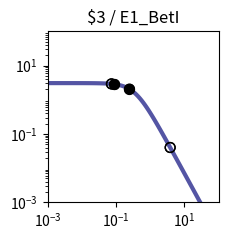

Source code (Python): (Note: this script raises an exception after producing the figure.)
import matplotlib.pyplot as plt
import matplotlib.ticker as ticker
import numpy as np

fig, ax = plt.subplots(figsize=(2.5,2.5))

plt.xlim(1.000000e-03, 1.000000e+02)
plt.ylim(1.000000e-03, 1.000000e+02)

x = np.array([1.000000e-03,1.122018e-03,1.258925e-03,1.412538e-03,1.584893e-03,1.778279e-03,1.995262e-03,2.238721e-03,2.511886e-03,2.818383e-03,3.162278e-03,3.548134e-03,3.981072e-03,4.466836e-03,5.011872e-03,5.623413e-03,6.309573e-03,7.079458e-03,7.943282e-03,8.912509e-03,1.000000e-02,1.122018e-02,1.258925e-02,1.412538e-02,1.584893e-02,1.778279e-02,1.995262e-02,2.238721e-02,2.511886e-02,2.818383e-02,3.162278e-02,3.548134e-02,3.981072e-02,4.466836e-02,5.011872e-02,5.623413e-02,6.309573e-02,7.079458e-02,7.943282e-02,8.912509e-02,1.000000e-01,1.122018e-01,1.258925e-01,1.412538e-01,1.584893e-01,1.778279e-01,1.995262e-01,2.238721e-01,2.511886e-01,2.818383e-01,3.162278e-01,3.548134e-01,3.981072e-01,4.466836e-01,5.011872e-01,5.623413e-01,6.309573e-01,7.079458e-01,7.943282e-01,8.912509e-01,1.000000e+00,1.122018e+00,1.258925e+00,1.412538e+00,1.584893e+00,1.778279e+00,1.995262e+00,2.238721e+00,2.511886e+00,2.818383e+00,3.162278e+00,3.548134e+00,3.981072e+00,4.466836e+00,5.011872e+00,5.623413e+00,6.309573e+00,7.079458e+00,7.943282e+00,8.912509e+00,1.000000e+01,1.122018e+01,1.258925e+01,1.412538e+01,1.584893e+01,1.778279e+01,1.995262e+01,2.238721e+01,2.511886e+01,2.818383e+01,3.162278e+01,3.548134e+01,3.981072e+01,4.466836e+01,5.011872e+01,5.623413e+01,6.309573e+01,7.079458e+01,7.943282e+01,8.912509e+01,1.000000e+02,])
y = np.array([3.064938e+00,3.064923e+00,3.064905e+00,3.064883e+00,3.064855e+00,3.064821e+00,3.064779e+00,3.064727e+00,3.064663e+00,3.064584e+00,3.064486e+00,3.064366e+00,3.064217e+00,3.064033e+00,3.063806e+00,3.063525e+00,3.063179e+00,3.062752e+00,3.062224e+00,3.061572e+00,3.060768e+00,3.059776e+00,3.058551e+00,3.057039e+00,3.055175e+00,3.052876e+00,3.050041e+00,3.046548e+00,3.042245e+00,3.036947e+00,3.030430e+00,3.022421e+00,3.012588e+00,3.000533e+00,2.985777e+00,2.967755e+00,2.945795e+00,2.919121e+00,2.886839e+00,2.847944e+00,2.801333e+00,2.745835e+00,2.680259e+00,2.603476e+00,2.514515e+00,2.412703e+00,2.297807e+00,2.170178e+00,2.030873e+00,1.881706e+00,1.725216e+00,1.564534e+00,1.403144e+00,1.244593e+00,1.092183e+00,9.487108e-01,8.162870e-01,6.962659e-01,5.892676e-01,4.952741e-01,4.137677e-01,3.438797e-01,2.845294e-01,2.345395e-01,1.927237e-01,1.579471e-01,1.291638e-01,1.054355e-01,8.593860e-02,6.996184e-02,5.689857e-02,4.623681e-02,3.754794e-02,3.047541e-02,2.472418e-02,2.005113e-02,1.625660e-02,1.317705e-02,1.067883e-02,8.652897e-03,7.010433e-03,5.679157e-03,4.600309e-03,3.726156e-03,3.017946e-03,2.444234e-03,1.979515e-03,1.603106e-03,1.298241e-03,1.051333e-03,8.513706e-04,6.894323e-04,5.582905e-04,4.520904e-04,3.660896e-04,2.964472e-04,2.400520e-04,1.943846e-04,1.574045e-04,1.274592e-04,1.032107e-04,])
c = "#5455a4"

hi_x = np.array([2.474135e-01,8.901828e-02,8.901828e-02,])
hi_y = np.array([2.049806e+00,2.848387e+00,2.848387e+00,])
lo_x = np.array([3.834186e+00,3.834186e+00,2.474135e-01,7.360929e-02,7.360929e-02,])
lo_y = np.array([4.019146e-02,4.019146e-02,2.049806e+00,2.908864e+00,2.908864e+00,])

plt.loglog(x,y,lw=3,color=c)
plt.scatter(hi_x,hi_y,marker='o',s=50,color='black',zorder=10)
plt.scatter(lo_x,lo_y,marker='o',s=50,edgecolors='black',color='none',zorder=10)

plt.title("$3 / E1_BetI")

ax.xaxis.set_major_locator(ticker.LogLocator(numticks=3))
ax.yaxis.set_major_locator(ticker.LogLocator(numticks=3))

ax.set_aspect('equal')
plt.tight_layout()

plt.savefig("/content/output/0x94/response_plot_$3_E1_BetI.png", bbox_inches='tight')
